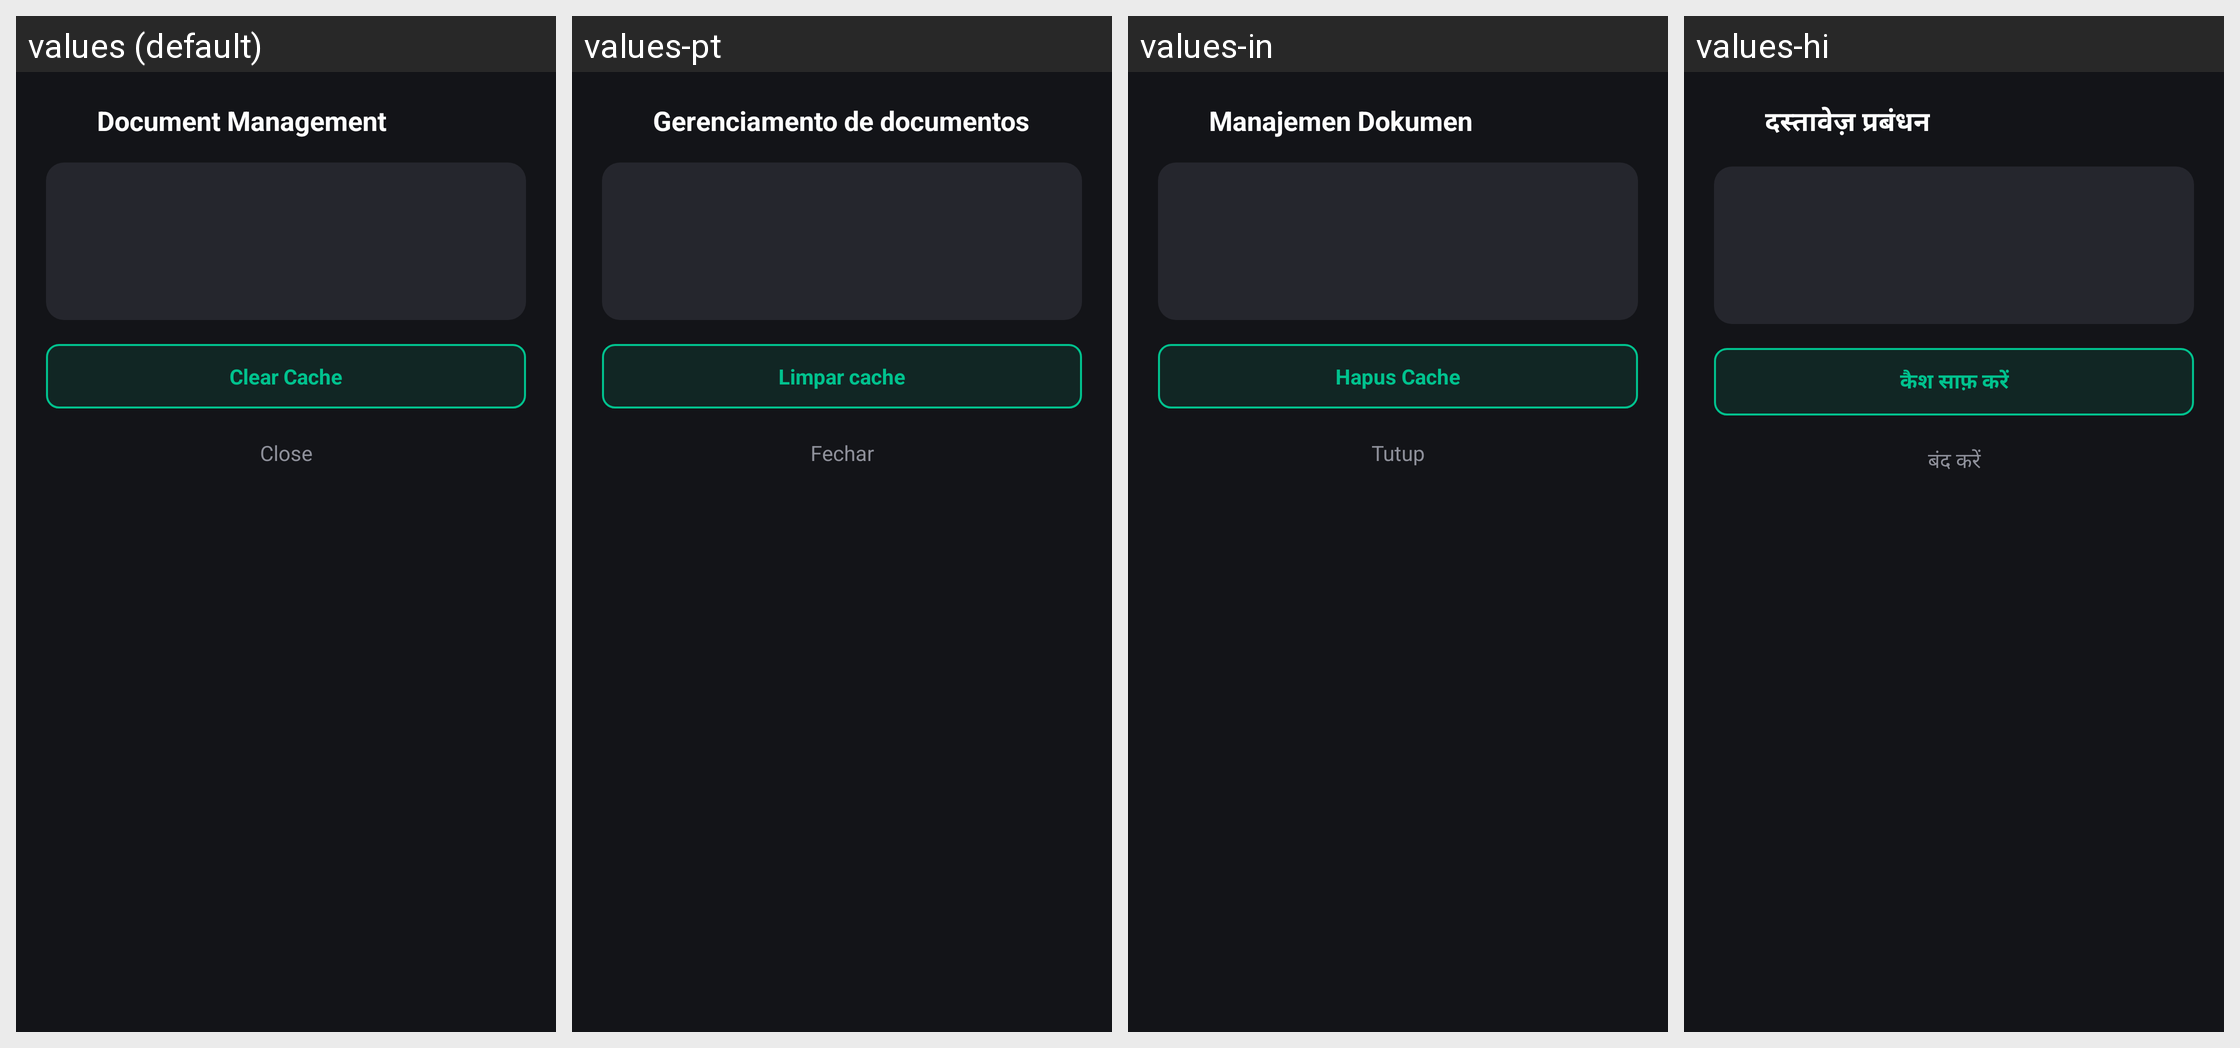

The same Android screen rendered under several of its app's locales, left to right. List the strings drawn on it with the default value and each locale's translation.
Android screen res/layout/dialog_doc_management.xml rendered under 4 locales, left to right: values (default), values-pt, values-in, values-hi. Device: Nexus 5 (rendered at 1080×1920; each locale shown at half size, 540×960, under a caption strip naming it); theme Theme.TScanner.
Other locales in the repository, not shown: values-af, values-ar, values-ca, values-cs, values-da, values-de, values-en, values-es, values-et, values-fi, values-fil, values-fr, values-hr, values-hu, values-id, values-is, values-it, values-ja, values-ko, values-lt, values-lv, values-ms, values-nb, values-nl, values-no, values-pl, values-ro, values-sk, values-sl, values-sq, values-sr, values-sv, values-th, values-tr, values-vi, values-zh.
Strings drawn on this screen, with the default value and each locale's value (text and hints the layout hard-codes, and strings that could not be matched under every locale, appear in the picture but are not listed):

storage_stats_title
  values: Document Management
  values-pt: Gerenciamento de documentos
  values-in: Manajemen Dokumen
  values-hi: दस्तावेज़ प्रबंधन

clear_cache
  values: Clear Cache
  values-pt: Limpar cache
  values-in: Hapus Cache
  values-hi: कैश साफ़ करें

close
  values: Close
  values-pt: Fechar
  values-in: Tutup
  values-hi: बंद करें
